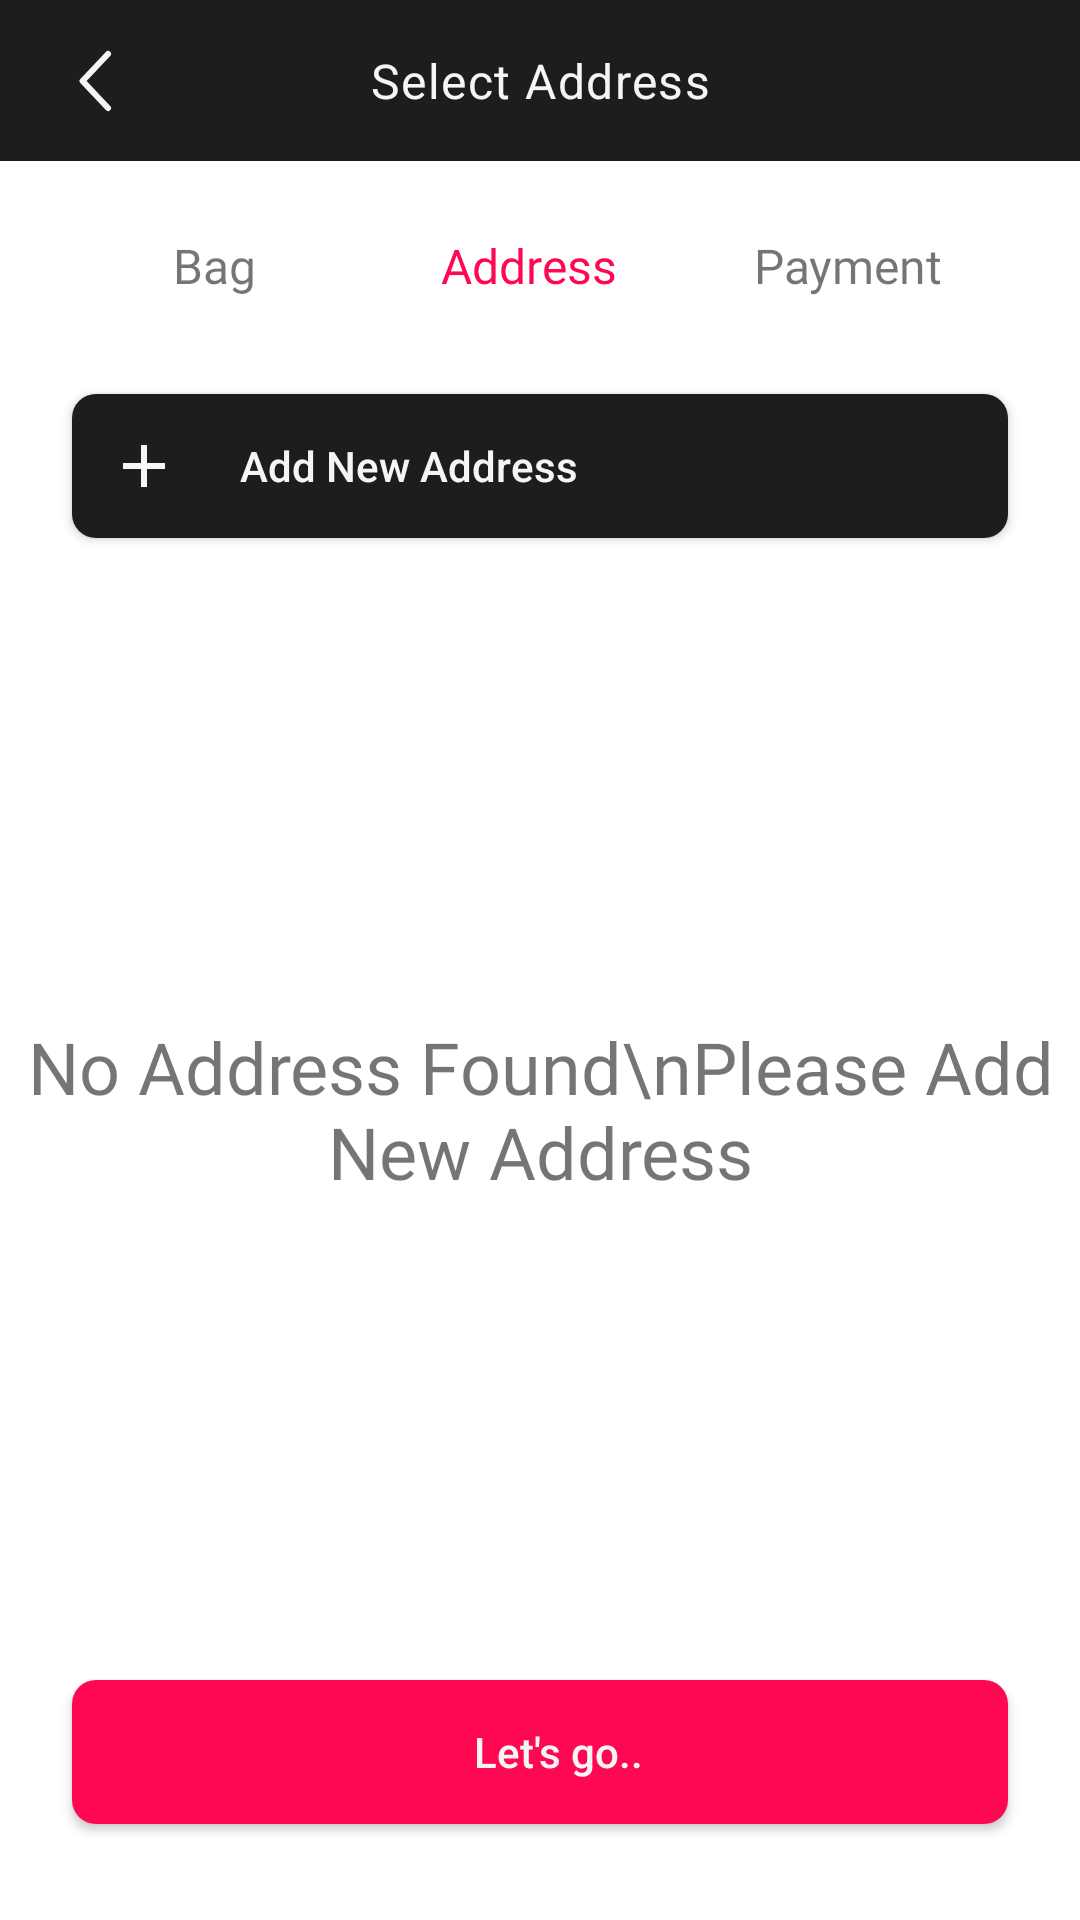

This screen was rendered from an Android layout file. Write that file and the resources it references.
<!-- AndroidManifest.xml: application theme Theme.GayatriLadiesWears -->
<!-- res/layout/fragment_order_address.xml -->
<?xml version="1.0" encoding="utf-8"?>
<androidx.constraintlayout.widget.ConstraintLayout xmlns:android="http://schemas.android.com/apk/res/android"
    xmlns:app="http://schemas.android.com/apk/res-auto"
    xmlns:tools="http://schemas.android.com/tools"
    android:layout_width="match_parent"
    android:layout_height="match_parent"
    tools:context=".Fragments.OrderAddressFragment">

    <com.google.android.material.appbar.AppBarLayout
        android:id="@+id/appBarLayout"
        android:layout_width="match_parent"
        android:layout_height="wrap_content"
        android:background="@color/black_card"
        app:layout_constraintEnd_toEndOf="parent"
        app:layout_constraintStart_toStartOf="parent"
        app:layout_constraintTop_toTopOf="parent">

        <androidx.constraintlayout.widget.ConstraintLayout
            android:layout_width="match_parent"
            android:layout_height="wrap_content">


            <ImageView
                android:id="@+id/back_btn"
                android:layout_width="wrap_content"
                android:layout_height="wrap_content"
                android:layout_marginStart="24dp"
                android:layout_marginTop="4dp"
                android:layout_marginBottom="4dp"
                android:visibility="visible"
                app:layout_constraintBottom_toBottomOf="parent"
                app:layout_constraintStart_toStartOf="parent"
                app:layout_constraintTop_toTopOf="parent"
                app:srcCompat="@drawable/ic_baseline_arrow_back_ios_24" />

            <TextView
                android:id="@+id/product_name_text_top"
                style="@style/TextAppearance.Material3.BodyLarge"
                android:layout_width="wrap_content"
                android:layout_height="wrap_content"
                android:layout_marginTop="16dp"
                android:layout_marginBottom="16dp"
                android:fontFamily="@font/roboto_medium"
                android:text="Select Address"
                android:textColor="@color/drakwhite"
                android:visibility="visible"
                app:layout_constraintBottom_toBottomOf="parent"
                app:layout_constraintEnd_toEndOf="parent"
                app:layout_constraintStart_toStartOf="parent"
                app:layout_constraintTop_toTopOf="parent" />


        </androidx.constraintlayout.widget.ConstraintLayout>

    </com.google.android.material.appbar.AppBarLayout>


    <androidx.recyclerview.widget.RecyclerView
        android:id="@+id/recyclerView"
        android:layout_width="0dp"
        android:layout_height="0dp"
        android:layout_marginTop="16dp"
        android:layout_marginBottom="16dp"
        android:orientation="vertical"
        android:visibility="invisible"
        app:layoutManager="androidx.recyclerview.widget.LinearLayoutManager"
        app:layout_constraintBottom_toTopOf="@+id/next_btn"
        app:layout_constraintEnd_toEndOf="parent"
        app:layout_constraintStart_toStartOf="parent"
        app:layout_constraintTop_toBottomOf="@+id/add_address_btn" />

    <TextView
        android:id="@+id/textView36"
        android:layout_width="wrap_content"
        android:layout_height="wrap_content"
        android:layout_marginTop="24dp"
        android:fontFamily="@font/roboto_medium"
        android:text="Payment"
        android:textSize="16sp"
        app:layout_constraintEnd_toEndOf="parent"
        app:layout_constraintHorizontal_bias="0.5"
        app:layout_constraintStart_toEndOf="@+id/textView28"
        app:layout_constraintTop_toBottomOf="@+id/appBarLayout" />

    <TextView
        android:id="@+id/textView28"
        android:layout_width="wrap_content"
        android:layout_height="wrap_content"
        android:layout_marginTop="24dp"
        android:fontFamily="@font/roboto_medium"
        android:text="Address"
        android:textColor="@color/pink"
        android:textSize="16sp"
        app:layout_constraintEnd_toStartOf="@+id/textView36"
        app:layout_constraintHorizontal_bias="0.5"
        app:layout_constraintStart_toEndOf="@+id/bag_btn"
        app:layout_constraintTop_toBottomOf="@+id/appBarLayout" />

    <TextView
        android:id="@+id/bag_btn"
        android:layout_width="wrap_content"
        android:layout_height="wrap_content"
        android:layout_marginTop="24dp"
        android:fontFamily="@font/roboto_medium"
        android:text="   Bag    "
        android:textSize="16sp"
        app:layout_constraintEnd_toStartOf="@+id/textView28"
        app:layout_constraintHorizontal_bias="0.5"
        app:layout_constraintHorizontal_chainStyle="spread"
        app:layout_constraintStart_toStartOf="parent"
        app:layout_constraintTop_toBottomOf="@+id/appBarLayout" />

    <androidx.appcompat.widget.AppCompatButton
        android:id="@+id/add_address_btn"
        android:layout_width="0dp"
        android:layout_height="wrap_content"
        android:layout_marginStart="24dp"
        android:layout_marginTop="32dp"
        android:layout_marginEnd="24dp"
        android:background="@drawable/black_btn_bg"
        android:drawableLeft="@drawable/ic_baseline_add_24_white"
        android:drawablePadding="20dp"
        android:paddingStart="12dp"
        android:text="Add New Address"
        android:textAlignment="textStart"
        android:textAllCaps="false"
        android:textColor="@color/drakwhite"
        app:layout_constraintEnd_toEndOf="parent"
        app:layout_constraintStart_toStartOf="parent"
        app:layout_constraintTop_toBottomOf="@+id/textView28" />

    <TextView
        android:id="@+id/empty_address_text"
        android:layout_width="wrap_content"
        android:layout_height="wrap_content"
        android:fontFamily="@font/roboto_medium"
        android:text="No Address Found\nPlease Add New Address"
        android:textAlignment="center"
        android:textSize="24sp"
        app:layout_constraintBottom_toBottomOf="@+id/recyclerView"
        app:layout_constraintEnd_toEndOf="parent"
        app:layout_constraintStart_toStartOf="parent"
        app:layout_constraintTop_toTopOf="@+id/recyclerView" />

    <androidx.appcompat.widget.AppCompatButton
        android:id="@+id/next_btn"
        android:layout_width="0dp"
        android:layout_height="wrap_content"
        android:layout_marginStart="24dp"
        android:layout_marginEnd="24dp"
        android:layout_marginBottom="32dp"
        android:background="@drawable/btn_pink_bg"
        android:drawablePadding="20dp"
        android:paddingStart="12dp"
        android:text="Let's go.."
        android:textAllCaps="false"
        android:textColor="@color/offWhite"
        app:layout_constraintBottom_toBottomOf="parent"
        app:layout_constraintEnd_toEndOf="parent"
        app:layout_constraintStart_toStartOf="parent" />

</androidx.constraintlayout.widget.ConstraintLayout>
<!-- resources referenced by this layout -->
<resources>
  <color name="black_card">#1D1D1F</color>
  <color name="drakwhite">#F5F5F7</color>
  <color name="offWhite">#F5F5F7</color>
  <color name="pink">#FF0852</color>
  <!-- drawable black_btn_bg (drawable) -->
  <?xml version="1.0" encoding="utf-8"?>
  <shape xmlns:android="http://schemas.android.com/apk/res/android" android:shape="rectangle">
      <solid android:color="@color/black_card"/>
      <corners android:radius="8dp"/>
  </shape>
  <!-- drawable btn_pink_bg (drawable) -->
  <?xml version="1.0" encoding="utf-8"?>
  <shape xmlns:android="http://schemas.android.com/apk/res/android" android:shape="rectangle">
      <solid android:color="@color/pink"/>
      <corners android:radius="8dp"/>
  </shape>
  <!-- drawable ic_baseline_add_24_white (drawable) -->
  <vector android:autoMirrored="true" android:height="24dp"
      android:tint="#F5F6F7" android:viewportHeight="24"
      android:viewportWidth="24" android:width="24dp" xmlns:android="http://schemas.android.com/apk/res/android">
      <path android:fillColor="@android:color/white" android:pathData="M19,13h-6v6h-2v-6H5v-2h6V5h2v6h6v2z"/>
  </vector>
  <!-- drawable ic_baseline_arrow_back_ios_24 (drawable) -->
  <vector xmlns:android="http://schemas.android.com/apk/res/android"
      android:width="24dp"
      android:height="24dp"
      android:viewportWidth="24"
      android:viewportHeight="24">
    <path
        android:pathData="M12.727,3.687a1,1 0,1 0,-1.454 -1.374l-8.5,9a1,1 0,0 0,0 1.374l8.5,9.001a1,1 0,1 0,1.454 -1.373L4.875,12l7.852,-8.313Z"
        android:fillColor="@color/drakwhite"/>
  </vector>
  <style name="Theme.GayatriLadiesWears" parent="Theme.MaterialComponents.DayNight.NoActionBar">
          
          <item name="colorPrimary">@color/offWhite</item>
          <item name="colorPrimaryVariant">@color/pink</item>
          <item name="colorOnPrimary">@color/black</item>
          
          <item name="colorSecondary">@color/teal_200</item>
          <item name="colorSecondaryVariant">@color/teal_700</item>
          <item name="colorOnSecondary">@color/black</item>
          
          <item name="android:statusBarColor">?attr/colorPrimaryVariant</item>
          
      </style>
  <color name="black">#1D1D1F</color>
  <color name="teal_200">#FF03DAC5</color>
  <color name="teal_700">#FF018786</color>
</resources>
